Dataset: leaf_disease_dataset (GitHub, dhawsespandan/agrisense-ai). Classes: alternaria leaf spot, brown spot, gray spot, healthy leaf, rust.

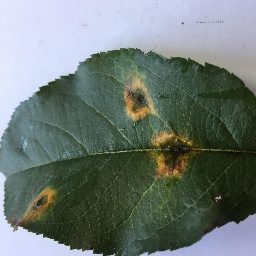
Label: rust

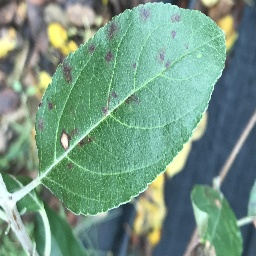
Label: gray spot

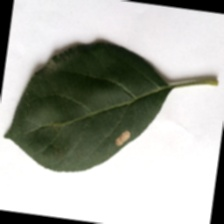
Label: gray spot

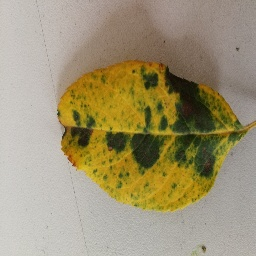
Label: brown spot

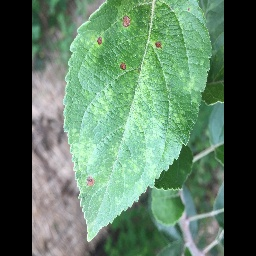
Label: alternaria leaf spot

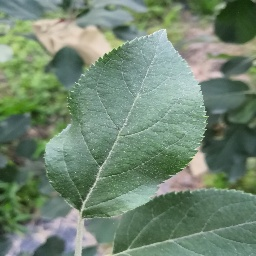
Label: healthy leaf
